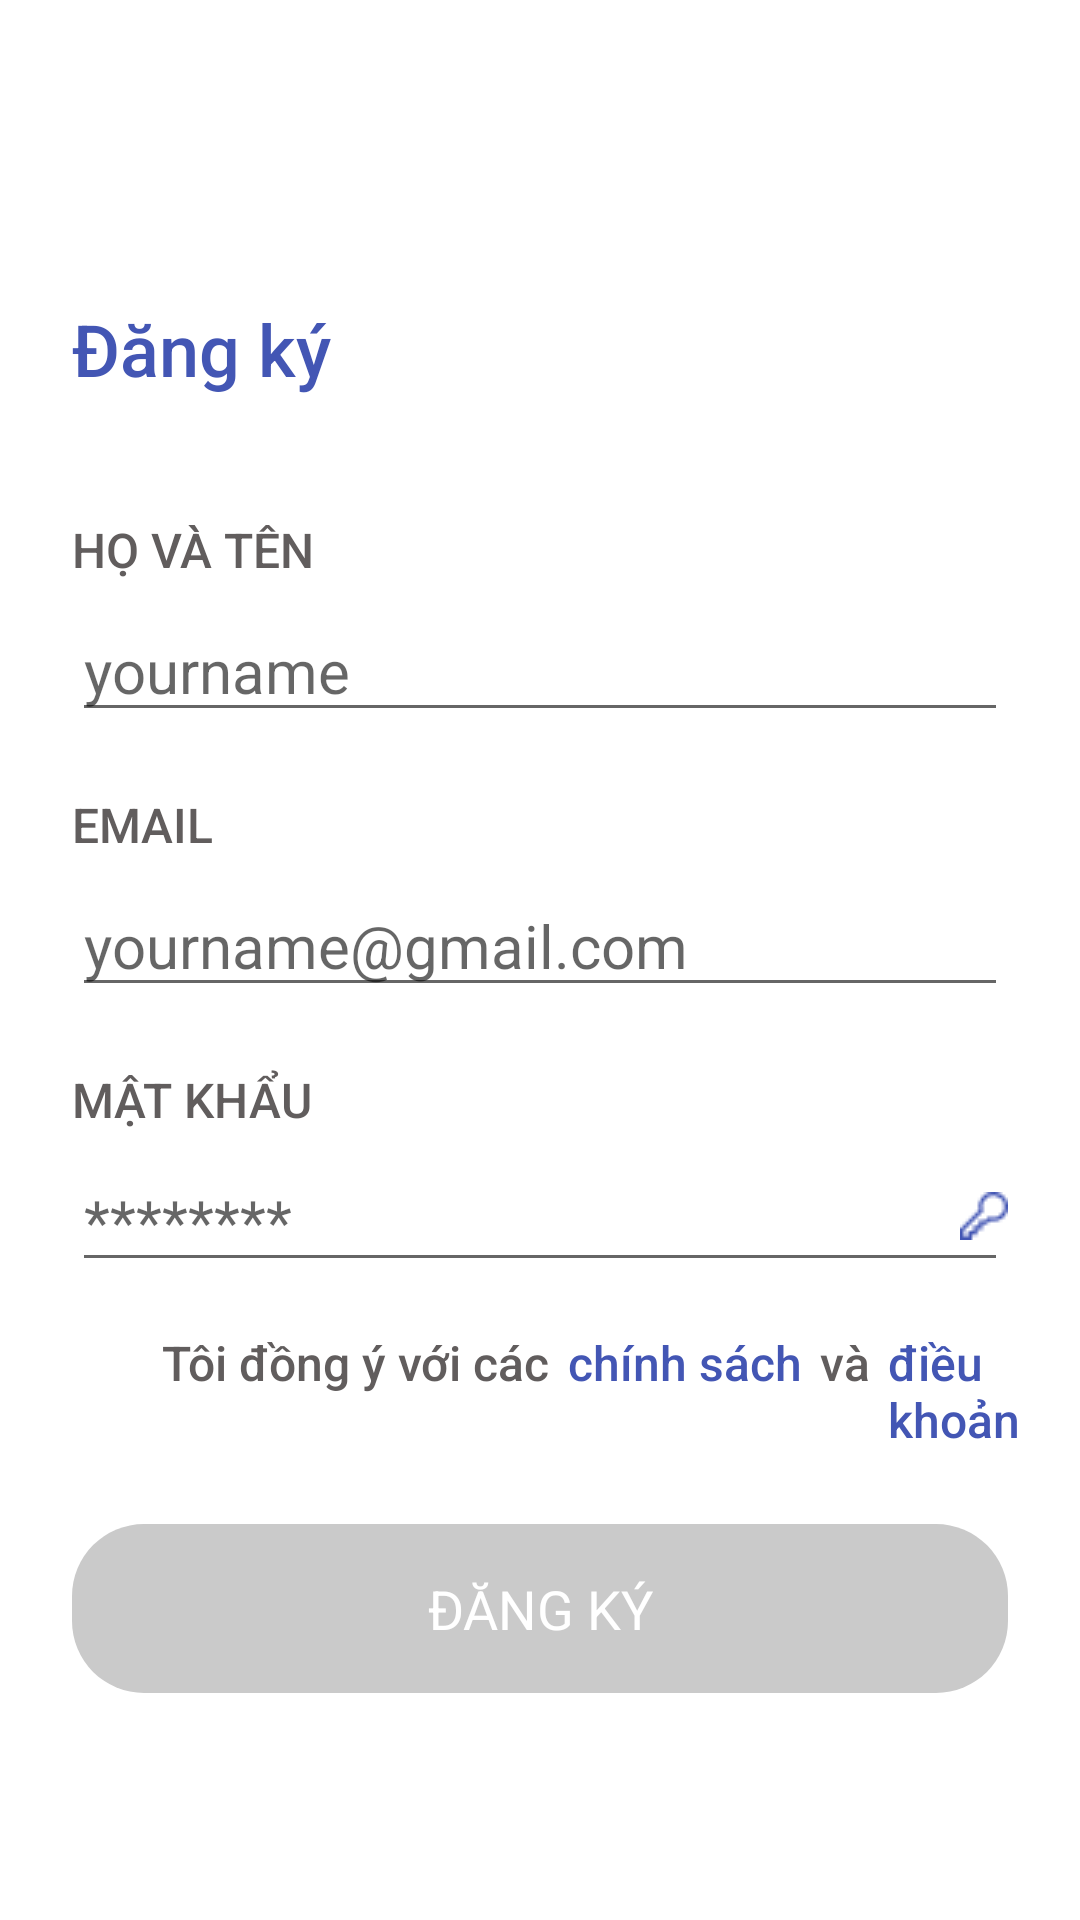

Here is an Android app screen rendered from its layout file. Give the layout XML and the strings, colors and styles it references.
<!-- AndroidManifest.xml: application theme Theme.AwesomeChat -->
<!-- res/layout/register_fragment.xml -->
<?xml version="1.0" encoding="utf-8"?>
<layout xmlns:android="http://schemas.android.com/apk/res/android">
<LinearLayout
    android:orientation="vertical"
    android:layout_width="match_parent"
    android:layout_height="match_parent">

    <androidx.appcompat.widget.AppCompatImageView
        android:layout_marginStart="@dimen/d_24"
        android:layout_marginTop="@dimen/d_64"
        android:src="@drawable/ic_back"
        android:layout_width="wrap_content"
        android:layout_height="wrap_content"/>

    <androidx.appcompat.widget.AppCompatTextView
        android:layout_marginTop="@dimen/d_36"
        android:textSize="@dimen/txt_24"
        android:layout_marginStart="@dimen/d_24"
        android:fontFamily="sans-serif-medium"
        android:textColor="@color/color_blue_txt"
        android:text="@string/txt_register"
        android:layout_width="wrap_content"
        android:layout_height="wrap_content"/>
    <androidx.appcompat.widget.AppCompatTextView
        android:fontFamily="sans-serif-medium"
        android:textColor="@color/gray"
        android:textSize="@dimen/txt_16"
        android:layout_marginTop="@dimen/d_40"
        android:layout_marginStart="@dimen/d_24"
        android:text="@string/txt_user_name"
        android:layout_width="wrap_content"
        android:layout_height="wrap_content"/>
    <FrameLayout
        android:gravity="center"
        android:layout_width="match_parent"
        android:layout_height="wrap_content">

        <androidx.appcompat.widget.AppCompatEditText
            android:id="@+id/edt_name_regis"
            android:textColor="@color/color_gray_edt"
            android:layout_marginEnd="@dimen/d_24"
            android:textSize="@dimen/txt_20"
            android:layout_marginTop="@dimen/d_6"
            android:layout_marginStart="@dimen/d_24"
            android:layout_width="match_parent"
            android:hint="@string/txt_your_name"
            android:layout_height="wrap_content"/>

        <androidx.appcompat.widget.AppCompatImageView
            android:layout_width="wrap_content"
            android:layout_height="wrap_content"
            android:layout_gravity="top|end"
            android:layout_marginTop="@dimen/d_20"
            android:layout_marginEnd="@dimen/d_24"
            android:src="@drawable/ic_profile" />
    </FrameLayout>
    <TextView
        android:fontFamily="sans-serif-medium"
        android:textColor="@color/gray"
        android:textSize="@dimen/txt_16"
        android:layout_marginTop="@dimen/d_20"
        android:layout_marginStart="@dimen/d_24"
        android:text="@string/txt_email"
        android:layout_width="wrap_content"
        android:layout_height="wrap_content"/>
    <FrameLayout
        android:gravity="center"
        android:layout_width="match_parent"
        android:layout_height="wrap_content">

        <androidx.appcompat.widget.AppCompatEditText
            android:inputType="textEmailAddress"
            android:id="@+id/edt_email_regis"
            android:textColor="@color/color_gray_edt"
            android:layout_marginEnd="@dimen/d_24"
            android:textSize="@dimen/txt_20"
            android:layout_marginTop="@dimen/d_6"
            android:layout_marginStart="@dimen/d_24"
            android:layout_width="match_parent"
            android:hint="@string/edt_yourname"
            android:layout_height="wrap_content"/>
        <androidx.appcompat.widget.AppCompatImageView
            android:layout_marginTop="@dimen/d_20"
            android:layout_marginEnd="@dimen/d_24"
            android:layout_gravity="top|end"
            android:src="@drawable/ic_email"
            android:layout_width="wrap_content"
            android:layout_height="wrap_content"/>
    </FrameLayout>
    <androidx.appcompat.widget.AppCompatTextView
        android:fontFamily="sans-serif-medium"
        android:textColor="@color/gray"
        android:textSize="@dimen/txt_16"
        android:layout_marginTop="@dimen/d_20"
        android:layout_marginStart="@dimen/d_24"
        android:text="@string/txt_mat_khau"
        android:layout_width="wrap_content"
        android:layout_height="wrap_content"/>
    <FrameLayout
        android:gravity="center"
        android:layout_width="match_parent"
        android:layout_height="wrap_content">

        <androidx.appcompat.widget.AppCompatEditText
            android:id="@+id/edt_password_regis"
            android:textColor="@color/color_gray_edt"
            android:layout_marginEnd="@dimen/d_24"
            android:textSize="@dimen/txt_20"
            android:inputType="textPassword"
            android:layout_marginTop="@dimen/d_6"
            android:layout_marginStart="@dimen/d_24"
            android:layout_width="match_parent"
            android:hint="@string/edt_pass"
            android:layout_height="wrap_content"/>
        <androidx.appcompat.widget.AppCompatImageView
            android:layout_marginTop="@dimen/d_20"
            android:layout_marginEnd="@dimen/d_24"
            android:layout_gravity="top|end"
            android:src="@drawable/ic_password"
            android:layout_width="wrap_content"
            android:layout_height="wrap_content"/>
    </FrameLayout>
    <LinearLayout
        android:layout_marginTop="@dimen/d_16"
        android:layout_marginStart="@dimen/d_24"
        android:orientation="horizontal"
        android:layout_width="match_parent"
        android:layout_height="wrap_content">

        <CheckBox
            android:buttonTint="@color/blue"
            android:scaleX="0.8"
            android:scaleY="0.8"
            android:id="@+id/cb_accept"
            android:layout_width="@dimen/d_24"
            android:layout_height="@dimen/d_24"
            android:button="@drawable/custom_checkbox" />

            <androidx.appcompat.widget.AppCompatTextView
                android:layout_marginStart="@dimen/d_6"
                android:textSize="@dimen/txt_16"
                android:layout_gravity="end"
                android:fontFamily="sans-serif-medium"
                android:textColor="@color/gray"
                android:text="@string/txt_toi_dong_y"
                android:layout_width="wrap_content"
                android:layout_height="wrap_content"/>
            <androidx.appcompat.widget.AppCompatTextView
                android:layout_marginStart="@dimen/d_6"
                android:textSize="@dimen/txt_16"
                android:layout_gravity="end"
                android:fontFamily="sans-serif-medium"
                android:textColor="@color/color_blue_txt"
                android:text="@string/txt_chinh_sach"
                android:layout_width="wrap_content"
                android:layout_height="wrap_content"/>
            <androidx.appcompat.widget.AppCompatTextView
                android:layout_marginStart="@dimen/d_6"
                android:textSize="@dimen/txt_16"
                android:layout_gravity="end"
                android:fontFamily="sans-serif-medium"
                android:textColor="@color/gray"
                android:text="@string/txt_va"
                android:layout_width="wrap_content"
                android:layout_height="wrap_content"/>
            <TextView
                android:layout_marginStart="@dimen/d_6"
                android:textSize="@dimen/txt_16"
                android:layout_gravity="end"
                android:fontFamily="sans-serif-medium"
                android:textColor="@color/color_blue_txt"
                android:text="@string/txt_dieu_khoan"
                android:layout_width="wrap_content"
                android:layout_height="wrap_content"/>

    </LinearLayout>

    <androidx.appcompat.widget.AppCompatTextView
        android:id="@+id/tv_register"
        android:layout_marginHorizontal="@dimen/d_24"
        android:layout_marginTop="@dimen/d_24"
        android:gravity="center"
        android:padding="@dimen/d_16"
        android:textSize="@dimen/txt_18"
        android:text="@string/txt_dang_ky"
        android:textColor="@color/white"
        android:layout_width="match_parent"
        android:background="@drawable/custom_button_login"
        android:layout_height="wrap_content"/>
    <TableRow
        android:layout_marginTop="@dimen/d_90"
        android:gravity="center"
        android:layout_width="match_parent"
        android:layout_height="wrap_content">

        <TextView
            android:textSize="@dimen/txt_14"
            android:layout_gravity="end"
            android:fontFamily="sans-serif-medium"
            android:textColor="@color/gray"
            android:text="@string/txt_da_co_tk"
            android:layout_width="wrap_content"
            android:layout_height="wrap_content"/>
        <TextView
            android:id="@+id/tv_login_now"
            android:layout_marginStart="@dimen/d_6"
            android:textSize="@dimen/txt_14"
            android:layout_gravity="end"
            android:fontFamily="sans-serif-medium"
            android:textColor="@color/color_blue_txt"
            android:text="@string/txt_login_now"
            android:layout_width="wrap_content"
            android:layout_height="wrap_content"/>
    </TableRow>
</LinearLayout>
</layout>
<!-- resources referenced by this layout -->
<resources>
  <color name="blue">#3678F4</color>
  <color name="color_blue_txt">#4356B4</color>
  <color name="color_gray_edt">#676767</color>
  <color name="gray">#615D5D</color>
  <color name="white">#FFFFFFFF</color>
  <dimen name="d_16">16dp</dimen>
  <dimen name="d_20">20dp</dimen>
  <dimen name="d_24">24dp</dimen>
  <dimen name="d_36">36dp</dimen>
  <dimen name="d_40">40dp</dimen>
  <dimen name="d_6">6dp</dimen>
  <dimen name="d_64">64dp</dimen>
  <dimen name="d_90">90dp</dimen>
  <dimen name="txt_14">14sp</dimen>
  <dimen name="txt_16">16sp</dimen>
  <dimen name="txt_18">18sp</dimen>
  <dimen name="txt_20">20sp</dimen>
  <dimen name="txt_24">24sp</dimen>
  <!-- drawable custom_button_login (drawable) -->
  <?xml version="1.0" encoding="utf-8"?>
  
  <shape xmlns:android="http://schemas.android.com/apk/res/android"
      android:shape="rectangle">
  
      <solid android:color="#CACACA" />
  
      <corners android:radius="24dp" />
  
  </shape>
  <!-- drawable ic_password: png bitmap (drawable, 461 bytes) -->
  <string name="edt_pass">********</string>
  <string name="edt_yourname">yourname@gmail.com</string>
  <string name="txt_chinh_sach"> chính sách</string>
  <string name="txt_da_co_tk">Đã có tài khoản?</string>
  <string name="txt_dang_ky">ĐĂNG KÝ</string>
  <string name="txt_dieu_khoan">điều khoản</string>
  <string name="txt_email">EMAIL</string>
  <string name="txt_login_now">Đăng nhập ngay</string>
  <string name="txt_mat_khau">MẬT KHẨU</string>
  <string name="txt_register">Đăng ký</string>
  <string name="txt_toi_dong_y">Tôi đồng ý với các</string>
  <string name="txt_user_name">HỌ VÀ TÊN</string>
  <string name="txt_va">và</string>
  <string name="txt_your_name">yourname</string>
  <style name="Theme.AwesomeChat" parent="Theme.MaterialComponents.DayNight.NoActionBar">
          
          <item name="colorPrimary">@color/purple_500</item>
          <item name="colorPrimaryVariant">@color/purple_700</item>
          <item name="colorOnPrimary">@color/white</item>
          
          <item name="colorSecondary">@color/teal_200</item>
          <item name="colorSecondaryVariant">@color/teal_700</item>
          <item name="colorOnSecondary">@color/black</item>
          
          <item name="android:statusBarColor" tools:targetApi="l">?attr/colorPrimaryVariant</item>
          
      </style>
  <color name="purple_500">#FF6200EE</color>
  <color name="purple_700">#FF3700B3</color>
  <color name="teal_200">#FF03DAC5</color>
  <color name="teal_700">#FF018786</color>
  <color name="black">#FF000000</color>
</resources>
